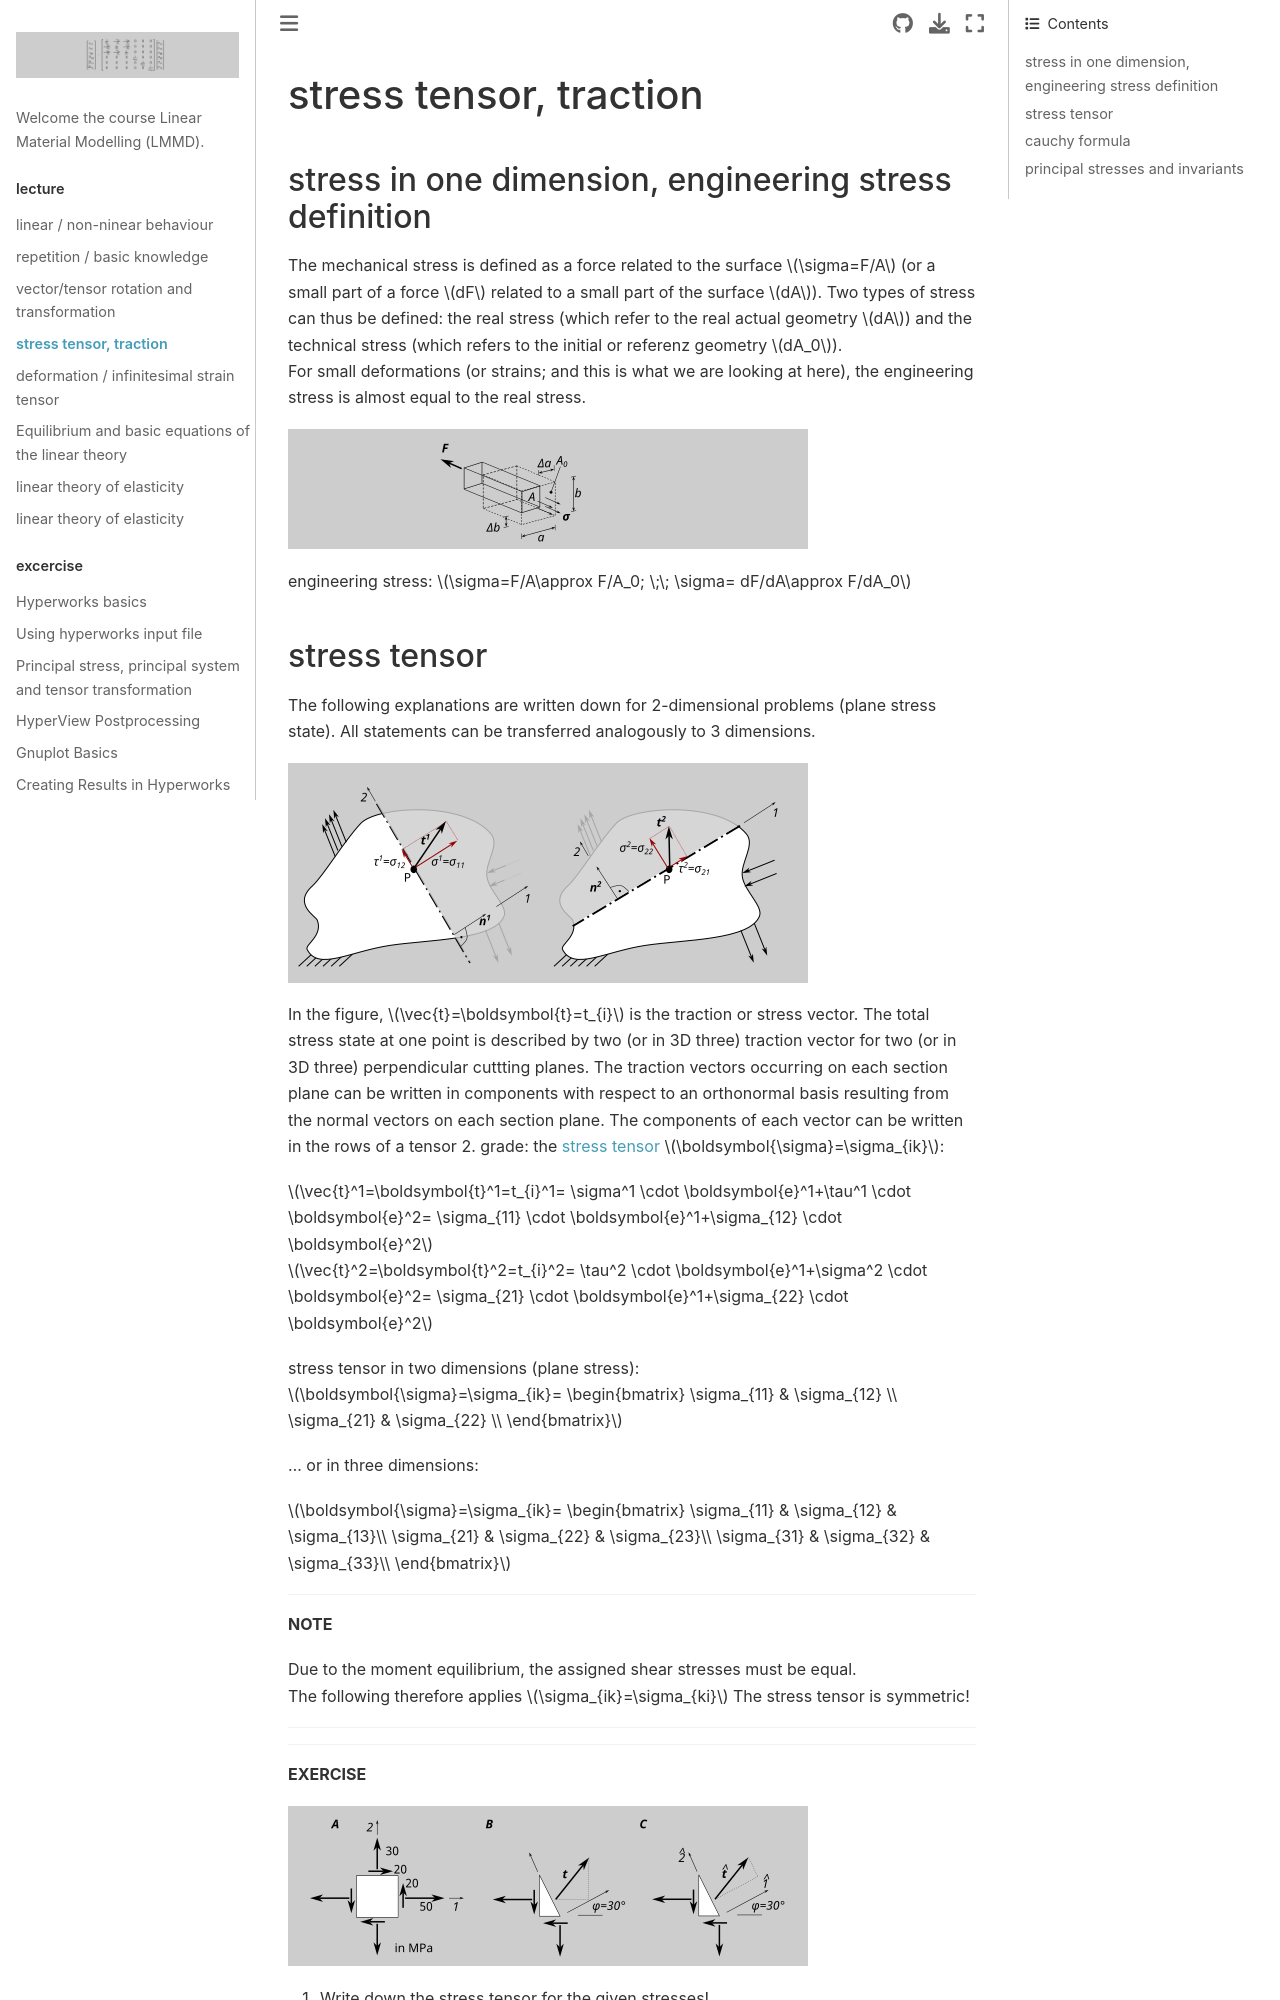

repository: ulwuttke/LMMD · page: 04_spten/04_spten.html · generator: jekyll

# stress tensor, traction

## stress in one dimension, engineering stress definition

The mechanical stress is defined as a force related to the surface $\sigma=F/A$ (or a small part of a force $dF$ related to a small part of the surface $dA$). 
Two types of stress can thus be defined: the real stress (which refer to the real actual geometry $dA$) and the technical stress (which refers to the initial or referenz geometry $dA_0$).  
For small deformations (or strains; and this is what we are looking at here), the engineering stress is almost equal to the real stress. 

![OneDimStress](OneDimStress.png)



engineering stress: $\sigma=F/A\approx F/A_0; \;\; \sigma= dF/dA\approx F/dA_0$



## stress tensor

The following explanations are written down for 2-dimensional problems (plane stress state). All statements can be transferred analogously to 3 dimensions.

![traction](traction.png)


In the figure, $\vec{t}=\boldsymbol{t}=t_{i}$ is the traction or stress vector. The total stress state at one point is described by two (or in 3D three) traction vector for two (or in 3D three) perpendicular cuttting planes. The traction vectors occurring on each section plane can be written in components with respect to an orthonormal basis resulting from the normal vectors on each section plane. The components of each vector can be written in the rows of a tensor 2. grade: the [stress tensor](https://en.wikipedia.org/wiki/Cauchy_stress_tensor) $\boldsymbol{\sigma}=\sigma_{ik}$:

$\vec{t}^1=\boldsymbol{t}^1=t_{i}^1=
\sigma^1 \cdot \boldsymbol{e}^1+\tau^1 \cdot \boldsymbol{e}^2=
\sigma_{11} \cdot \boldsymbol{e}^1+\sigma_{12} \cdot \boldsymbol{e}^2$  
$\vec{t}^2=\boldsymbol{t}^2=t_{i}^2=
\tau^2 \cdot \boldsymbol{e}^1+\sigma^2 \cdot \boldsymbol{e}^2=
\sigma_{21} \cdot \boldsymbol{e}^1+\sigma_{22} \cdot \boldsymbol{e}^2$

stress tensor in two dimensions (plane stress):
$\boldsymbol{\sigma}=\sigma_{ik}=
\begin{bmatrix}
\sigma_{11} & \sigma_{12} \\
\sigma_{21} & \sigma_{22} \\
\end{bmatrix}$

... or in three dimensions:

$\boldsymbol{\sigma}=\sigma_{ik}=
\begin{bmatrix}
\sigma_{11} & \sigma_{12} & \sigma_{13}\\
\sigma_{21} & \sigma_{22} & \sigma_{23}\\
\sigma_{31} & \sigma_{32} & \sigma_{33}\\
\end{bmatrix}$


---
**NOTE**

Due to the moment equilibrium, the assigned shear stresses must be equal.  
The following therefore applies $\sigma_{ik}=\sigma_{ki}$ The stress tensor is symmetric!

---

---
**EXERCISE**

![ex1](ex1.png)

1. Write down the stress tensor for the given stresses!  
2. Calculate the traction $\boldsymbol{t}$ (components in the $1$-$2$-system)  
3. Calculate the traction $\hat{\boldsymbol{t}}$ (components in the $\hat{1}$-$\hat{2}$-system)  
---
